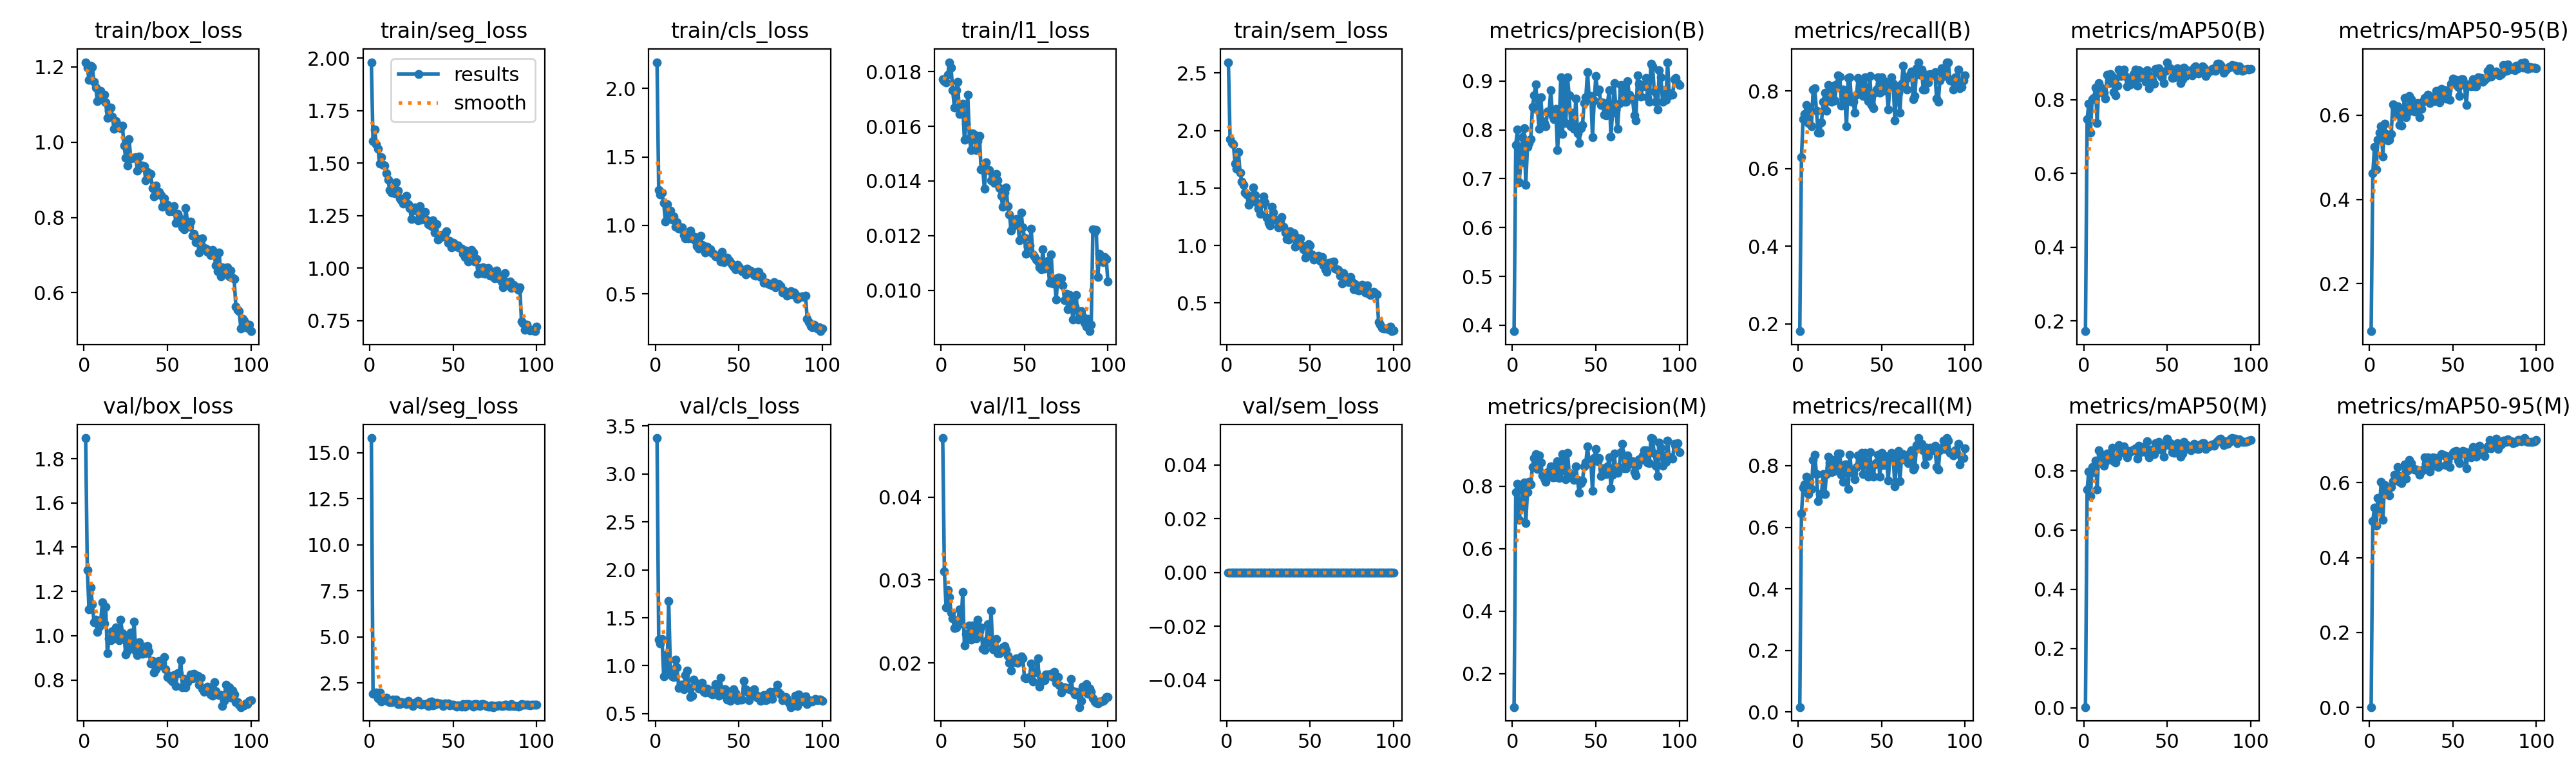

The data file committed next to this chart (first rows):
epoch, time, train/box_loss, train/seg_loss, train/cls_loss, train/l1_loss, train/sem_loss, metrics/precision(B), metrics/recall(B), metrics/mAP50(B), metrics/mAP50-95(B), metrics/precision(M), metrics/recall(M), metrics/mAP50(M), metrics/mAP50-95(M), val/box_loss, val/seg_loss, val/cls_loss, val/l1_loss, val/sem_loss, lr/pg0, lr/pg1, lr/pg2
1, 88.02, 1.212, 1.981, 2.191, 0.01773, 2.594, 0.3878, 0.1811, 0.1721, 0.08712, 0.09279, 0.01575, 0.00243, 0.00074, 1.893, 15.8, 3.373, 0.04712, 0, 0.0001985, 0.0001985, 0.08035
2, 174.6, 1.198, 1.604, 1.26, 0.01766, 1.923, 0.7692, 0.6299, 0.7473, 0.4613, 0.7808, 0.645, 0.7372, 0.4978, 1.297, 1.893, 1.272, 0.03108, 0, 0.0003945, 0.0003945, 0.06055
3, 261.2, 1.166, 1.661, 1.224, 0.0176, 1.889, 0.8005, 0.7268, 0.789, 0.5249, 0.8079, 0.7287, 0.7986, 0.5341, 1.119, 1.902, 1.228, 0.02673, 0, 0.0005866, 0.0005866, 0.04074
4, 348.1, 1.202, 1.59, 1.24, 0.01789, 1.879, 0.6927, 0.7402, 0.711, 0.4714, 0.6927, 0.7402, 0.7161, 0.4851, 1.219, 1.97, 1.279, 0.02877, 0, 0.0007747, 0.0007747, 0.02093
5, 434.6, 1.199, 1.568, 1.165, 0.01835, 1.71, 0.7316, 0.7638, 0.8019, 0.5419, 0.7316, 0.7638, 0.8138, 0.5601, 1.143, 1.651, 0.8907, 0.02796, 0, 0.0009589, 0.0009589, 0.001113
6, 521.4, 1.16, 1.499, 1.029, 0.01815, 1.667, 0.7853, 0.7165, 0.8043, 0.5577, 0.7895, 0.7087, 0.7958, 0.5294, 1.061, 1.967, 1.114, 0.0261, 0, 0.0009505, 0.0009505, 0.0009505
7, 608, 1.146, 1.529, 1.156, 0.01732, 1.811, 0.8031, 0.748, 0.8334, 0.5734, 0.8114, 0.748, 0.8348, 0.602, 1.073, 1.477, 0.9299, 0.02538, 0, 0.0009406, 0.0009406, 0.0009406
8, 694.7, 1.11, 1.492, 1.078, 0.01668, 1.633, 0.6873, 0.7097, 0.7365, 0.5022, 0.6813, 0.7239, 0.7372, 0.5001, 1.016, 1.647, 1.675, 0.02423, 0, 0.0009307, 0.0009307, 0.0009307
9, 781.3, 1.124, 1.49, 1.109, 0.01733, 1.557, 0.7656, 0.8032, 0.8453, 0.5792, 0.7806, 0.8189, 0.8688, 0.594, 1.041, 1.571, 0.9639, 0.02431, 0, 0.0009208, 0.0009208, 0.0009208
10, 868, 1.137, 1.454, 1.043, 0.01762, 1.529, 0.7734, 0.8063, 0.8324, 0.5555, 0.8148, 0.8347, 0.8568, 0.5717, 1.065, 1.706, 0.8902, 0.02474, 0, 0.0009109, 0.0009109, 0.0009109
11, 955, 1.112, 1.42, 1.064, 0.01645, 1.457, 0.7811, 0.748, 0.8186, 0.5396, 0.8061, 0.7716, 0.8458, 0.5818, 1.151, 1.502, 0.8817, 0.02647, 0, 0.000901, 0.000901, 0.000901
12, 1042, 1.126, 1.371, 0.9883, 0.01679, 1.445, 0.8465, 0.6929, 0.8186, 0.5408, 0.8612, 0.6842, 0.8167, 0.5656, 1.055, 1.457, 1.067, 0.02473, 0, 0.0008911, 0.0008911, 0.0008911
13, 1129, 1.105, 1.359, 1.025, 0.01684, 1.352, 0.8711, 0.6919, 0.8031, 0.5546, 0.891, 0.7077, 0.8298, 0.5893, 1.132, 1.445, 0.9798, 0.02855, 0, 0.0008812, 0.0008812, 0.0008812
14, 1215, 1.065, 1.382, 0.9787, 0.01551, 1.426, 0.8925, 0.7191, 0.8672, 0.6259, 0.9031, 0.7087, 0.8586, 0.6047, 0.9197, 1.576, 0.7672, 0.02212, 0, 0.0008713, 0.0008713, 0.0008713
15, 1302, 1.084, 1.356, 0.9767, 0.01609, 1.381, 0.8421, 0.7716, 0.8456, 0.6198, 0.8553, 0.7716, 0.8486, 0.6216, 0.9873, 1.498, 0.8007, 0.02351, 0, 0.0008614, 0.0008614, 0.0008614
16, 1389, 1.091, 1.408, 0.9837, 0.01717, 1.507, 0.8023, 0.7953, 0.8698, 0.6031, 0.8982, 0.7087, 0.8604, 0.6108, 0.9802, 1.605, 0.8042, 0.02297, 0, 0.0008515, 0.0008515, 0.0008515
17, 1476, 1.068, 1.37, 0.9307, 0.01556, 1.435, 0.8663, 0.748, 0.8629, 0.6204, 0.8768, 0.7716, 0.8785, 0.6418, 1.02, 1.361, 0.7523, 0.0245, 0, 0.0008416, 0.0008416, 0.0008416
18, 1562, 1.035, 1.332, 0.9045, 0.01514, 1.373, 0.8181, 0.8147, 0.8215, 0.5761, 0.8339, 0.8301, 0.8324, 0.6017, 0.9866, 1.336, 0.9051, 0.02281, 0, 0.0008317, 0.0008317, 0.0008317
19, 1649, 1.057, 1.324, 0.9251, 0.01575, 1.323, 0.8142, 0.8032, 0.8122, 0.5746, 0.8237, 0.811, 0.8275, 0.5986, 1.037, 1.45, 0.9498, 0.02449, 0, 0.0008218, 0.0008218, 0.0008218
20, 1736, 1.048, 1.309, 0.9044, 0.0157, 1.275, 0.8067, 0.7716, 0.8378, 0.6074, 0.8149, 0.7795, 0.8458, 0.619, 0.9961, 1.435, 0.7733, 0.02352, 0, 0.0008119, 0.0008119, 0.0008119
21, 1822, 1.041, 1.329, 0.9621, 0.01512, 1.363, 0.8378, 0.8132, 0.8819, 0.6406, 0.8456, 0.8194, 0.8864, 0.6486, 0.9788, 1.409, 0.6759, 0.023, 0, 0.000802, 0.000802, 0.000802
22, 1909, 1.037, 1.345, 0.9062, 0.01546, 1.424, 0.8382, 0.7751, 0.8645, 0.595, 0.8467, 0.783, 0.8821, 0.6112, 1.072, 1.355, 0.6858, 0.0252, 0, 0.0007921, 0.0007921, 0.0007921
23, 1996, 1.045, 1.306, 0.9219, 0.01564, 1.374, 0.881, 0.8164, 0.8781, 0.6071, 0.8635, 0.7971, 0.8626, 0.6325, 1.011, 1.508, 0.8524, 0.02379, 0, 0.0007822, 0.0007822, 0.0007822
24, 2083, 0.9904, 1.288, 0.8884, 0.01443, 1.241, 0.829, 0.8397, 0.8821, 0.6458, 0.829, 0.8397, 0.8826, 0.6611, 1.003, 1.413, 0.8239, 0.02432, 0, 0.0007723, 0.0007723, 0.0007723
25, 2170, 0.9587, 1.233, 0.8515, 0.01443, 1.197, 0.8221, 0.8369, 0.8637, 0.6384, 0.829, 0.8398, 0.8713, 0.6524, 0.9146, 1.326, 0.7892, 0.02169, 0, 0.0007624, 0.0007624, 0.0007624
26, 2256, 0.9384, 1.273, 0.8322, 0.01371, 1.172, 0.8433, 0.7629, 0.8374, 0.616, 0.852, 0.7708, 0.8446, 0.6379, 0.9339, 1.252, 0.7645, 0.02154, 0, 0.0007525, 0.0007525, 0.0007525
27, 2343, 1.009, 1.29, 0.9234, 0.01468, 1.334, 0.7585, 0.8032, 0.8504, 0.6086, 0.8795, 0.747, 0.8605, 0.6343, 0.984, 1.405, 0.7793, 0.02264, 0, 0.0007426, 0.0007426, 0.0007426
28, 2429, 0.9575, 1.287, 0.8608, 0.01439, 1.288, 0.8075, 0.7795, 0.8413, 0.6227, 0.8261, 0.8032, 0.8666, 0.6351, 1.014, 1.455, 0.8239, 0.02468, 0, 0.0007327, 0.0007327, 0.0007327
29, 2516, 0.9592, 1.229, 0.8497, 0.01441, 1.222, 0.9075, 0.7087, 0.8582, 0.6282, 0.8492, 0.8032, 0.8675, 0.631, 0.9431, 1.514, 0.7276, 0.02242, 0, 0.0007228, 0.0007228, 0.0007228
30, 2603, 0.9578, 1.295, 0.8012, 0.01402, 1.218, 0.7909, 0.8337, 0.8691, 0.5949, 0.9035, 0.7244, 0.8707, 0.6206, 1.064, 1.336, 0.7185, 0.0263, 0, 0.0007129, 0.0007129, 0.0007129
31, 2690, 0.9605, 1.232, 0.8443, 0.01421, 1.155, 0.8952, 0.8347, 0.8819, 0.6143, 0.8952, 0.8347, 0.8753, 0.633, 0.9292, 1.324, 0.7645, 0.02168, 0, 0.000703, 0.000703, 0.000703
32, 2776, 0.9236, 1.235, 0.8117, 0.01392, 1.214, 0.8142, 0.7716, 0.8382, 0.6314, 0.8229, 0.7795, 0.8415, 0.6333, 0.9134, 1.341, 0.7454, 0.02184, 0, 0.0006931, 0.0006931, 0.0006931
33, 2863, 0.9626, 1.268, 0.8278, 0.01426, 1.245, 0.9078, 0.7716, 0.8802, 0.6415, 0.9076, 0.7738, 0.8857, 0.6684, 0.972, 1.335, 0.713, 0.02292, 0, 0.0006832, 0.0006832, 0.0006832
34, 2950, 0.9327, 1.23, 0.796, 0.01402, 1.163, 0.8709, 0.7435, 0.8609, 0.6367, 0.8436, 0.7559, 0.8638, 0.6523, 0.9228, 1.3, 0.6997, 0.02119, 0, 0.0006733, 0.0006733, 0.0006733
35, 3037, 0.9379, 1.209, 0.7949, 0.01373, 1.111, 0.8072, 0.791, 0.8655, 0.6491, 0.828, 0.7953, 0.8794, 0.6683, 0.9186, 1.254, 0.7086, 0.02119, 0, 0.0006634, 0.0006634, 0.0006634
36, 3124, 0.9365, 1.206, 0.7725, 0.01345, 1.059, 0.8345, 0.8336, 0.8758, 0.6293, 0.8345, 0.8336, 0.87, 0.6306, 0.9512, 1.442, 0.8071, 0.02163, 0, 0.0006535, 0.0006535, 0.0006535
37, 3210, 0.8985, 1.202, 0.7749, 0.01305, 1.05, 0.8016, 0.827, 0.8496, 0.6426, 0.8202, 0.811, 0.8629, 0.6428, 0.9218, 1.476, 0.7303, 0.02189, 0, 0.0006436, 0.0006436, 0.0006436
38, 3297, 0.9201, 1.228, 0.7715, 0.01357, 1.126, 0.864, 0.8002, 0.8808, 0.6347, 0.8635, 0.8425, 0.9001, 0.6681, 0.952, 1.284, 0.6871, 0.02201, 0, 0.0006337, 0.0006337, 0.0006337
39, 3384, 0.9169, 1.171, 0.7363, 0.01376, 1.074, 0.7934, 0.7864, 0.8318, 0.6334, 0.82, 0.7716, 0.8447, 0.6455, 0.9308, 1.304, 0.8748, 0.02157, 0, 0.0006238, 0.0006238, 0.0006238
40, 3470, 0.9152, 1.21, 0.8059, 0.01307, 1.104, 0.7734, 0.8347, 0.8654, 0.6574, 0.7798, 0.8425, 0.8728, 0.6662, 0.8746, 1.426, 0.7021, 0.02089, 0, 0.0006139, 0.0006139, 0.0006139
41, 3557, 0.8788, 1.137, 0.7314, 0.01277, 0.9876, 0.8028, 0.8016, 0.8535, 0.6433, 0.8106, 0.8088, 0.8623, 0.6413, 0.8875, 1.383, 0.7557, 0.02002, 0, 0.000604, 0.000604, 0.000604
42, 3644, 0.8549, 1.146, 0.7526, 0.01218, 1.068, 0.8105, 0.7744, 0.843, 0.6304, 0.8191, 0.7638, 0.8559, 0.645, 0.8341, 1.377, 0.758, 0.01911, 0, 0.0005941, 0.0005941, 0.0005941
43, 3731, 0.8843, 1.156, 0.7645, 0.01234, 1.008, 0.8553, 0.8376, 0.8843, 0.6625, 0.8632, 0.8448, 0.8926, 0.6765, 0.8495, 1.337, 0.647, 0.02009, 0, 0.0005842, 0.0005842, 0.0005842
44, 3818, 0.8611, 1.15, 0.7443, 0.0125, 1.063, 0.8662, 0.7638, 0.8753, 0.651, 0.8751, 0.7716, 0.8878, 0.674, 0.883, 1.24, 0.7257, 0.02038, 0, 0.0005743, 0.0005743, 0.0005743
45, 3905, 0.867, 1.164, 0.7298, 0.01261, 1.002, 0.9186, 0.7559, 0.8863, 0.6588, 0.9282, 0.7638, 0.8978, 0.6729, 0.8866, 1.379, 0.6365, 0.02056, 0, 0.0005644, 0.0005644, 0.0005644
46, 3992, 0.8595, 1.174, 0.7142, 0.01251, 0.9681, 0.864, 0.7953, 0.8659, 0.6392, 0.8729, 0.8032, 0.8721, 0.6476, 0.8654, 1.351, 0.6734, 0.01999, 0, 0.0005545, 0.0005545, 0.0005545
47, 4078, 0.8288, 1.12, 0.7011, 0.01183, 0.8927, 0.8698, 0.8032, 0.8618, 0.6596, 0.8783, 0.811, 0.876, 0.6571, 0.877, 1.366, 0.7547, 0.02014, 0, 0.0005446, 0.0005446, 0.0005446
48, 4165, 0.8508, 1.128, 0.6792, 0.01284, 0.9406, 0.7847, 0.8347, 0.8448, 0.6357, 0.7847, 0.8347, 0.8471, 0.6422, 0.9048, 1.286, 0.7141, 0.0208, 0, 0.0005347, 0.0005347, 0.0005347
49, 4252, 0.8327, 1.098, 0.7115, 0.0123, 1.012, 0.8599, 0.7953, 0.8787, 0.6747, 0.8899, 0.7638, 0.889, 0.6731, 0.8477, 1.316, 0.6419, 0.02058, 0, 0.0005248, 0.0005248, 0.0005248
50, 4339, 0.8332, 1.119, 0.7008, 0.01192, 1.003, 0.9096, 0.8347, 0.9021, 0.6862, 0.9182, 0.8425, 0.9085, 0.6794, 0.8141, 1.327, 0.6681, 0.01826, 0, 0.0005149, 0.0005149, 0.0005149
51, 4426, 0.8156, 1.114, 0.6797, 0.01133, 0.9228, 0.879, 0.8011, 0.8859, 0.6779, 0.879, 0.8011, 0.8876, 0.6827, 0.8184, 1.271, 0.6467, 0.01817, 0, 0.000505, 0.000505, 0.000505
52, 4513, 0.82, 1.103, 0.6682, 0.0116, 0.8791, 0.8819, 0.8229, 0.8859, 0.683, 0.8903, 0.8306, 0.8937, 0.684, 0.8021, 1.194, 0.6505, 0.01824, 0, 0.0004951, 0.0004951, 0.0004951
53, 4599, 0.8166, 1.11, 0.6744, 0.01165, 0.9013, 0.851, 0.8097, 0.8586, 0.6675, 0.8318, 0.8189, 0.8631, 0.6591, 0.7923, 1.261, 0.8434, 0.01829, 0, 0.0004852, 0.0004852, 0.0004852
54, 4686, 0.8305, 1.095, 0.6415, 0.01226, 0.8898, 0.8566, 0.7527, 0.8617, 0.6458, 0.8566, 0.7527, 0.8609, 0.6529, 0.8219, 1.247, 0.7529, 0.01991, 0, 0.0004753, 0.0004753, 0.0004753
55, 4773, 0.786, 1.094, 0.6831, 0.01131, 0.9115, 0.8308, 0.8119, 0.87, 0.6858, 0.8397, 0.8251, 0.8806, 0.6786, 0.7721, 1.207, 0.7279, 0.01777, 0, 0.0004654, 0.0004654, 0.0004654
56, 4860, 0.8095, 1.068, 0.6555, 0.01124, 0.867, 0.8303, 0.8347, 0.8856, 0.6853, 0.8381, 0.8425, 0.8935, 0.6857, 0.8309, 1.344, 0.641, 0.01897, 0, 0.0004555, 0.0004555, 0.0004555
57, 4947, 0.7989, 1.054, 0.6685, 0.01113, 0.901, 0.8549, 0.8189, 0.8818, 0.6722, 0.8631, 0.8268, 0.8884, 0.6836, 0.832, 1.197, 0.6941, 0.01883, 0, 0.0004456, 0.0004456, 0.0004456
58, 5033, 0.7879, 1.085, 0.6627, 0.01104, 0.8258, 0.8817, 0.7244, 0.8461, 0.6238, 0.8921, 0.7323, 0.8478, 0.6381, 0.888, 1.36, 0.7417, 0.02057, 0, 0.0004357, 0.0004357, 0.0004357
59, 5120, 0.774, 1.033, 0.6359, 0.01085, 0.7914, 0.7857, 0.811, 0.8554, 0.6726, 0.7935, 0.8189, 0.8577, 0.6767, 0.7665, 1.343, 0.7542, 0.01717, 0, 0.0004258, 0.0004258, 0.0004258
60, 5207, 0.7692, 1.067, 0.6318, 0.01078, 0.7693, 0.835, 0.7953, 0.8875, 0.6711, 0.8369, 0.8487, 0.8976, 0.6815, 0.8055, 1.298, 0.6989, 0.01826, 0, 0.0004159, 0.0004159, 0.0004159
... 40 more rows
